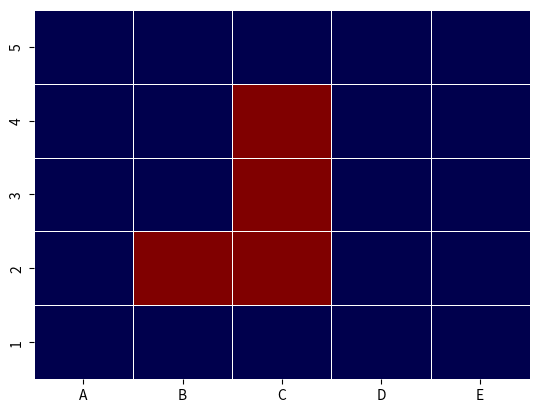

This figure's Python source:
"""
Created on Fri Sep 17 14:33:36 2021

[redacted]
"""
import random
import numpy as np
import matplotlib.pyplot as plt 
import seaborn as sns
#from matplotlib import colors
from matplotlib import rcParams

# Labels
labelx = ["A","B","C","D","E"]
labely = ["5","4","3","2","1"]

opBoard = np.zeros((5,5))
#opBoard[1:6, 1] = 1 # Carrier 5
#opBoard[5:9, 8] = 1 # Battleship 4
opBoard[3, 1:3] = 1 # Submarine 3
opBoard[1:3, 2] = 1 # Destroyer 2

# Board with explored states
exploredBoard = np.zeros((5,5))

# Total 14 spaces on the board occupied 
def generateGraph(board, counter):
    #name = "plot" + str(counter)
    cmap = "seismic"
    ax1 = sns.heatmap(board, linewidth = 0.5, cmap = cmap, cbar=False)
    ax2 = sns.heatmap(opBoard, linewidth = 0.5, cmap = cmap, cbar=False)
    plt.legend([],[], frameon = False)
    ax1.set_xticklabels(labelx)
    ax1.set_yticklabels(labely)
    ax2.set_xticklabels(labelx)
    ax1.set_yticklabels(labely)
    rcParams['figure.figsize'] = 6,6
    plt.show()
    
# List of unexplored tiles
empty = []
for i in range(0,5):
    for j in range(0,5):
        empty.append(str(i)+str(j))
print(empty)

def randomGuess(opBoard, exploredBoard, counter, hit, empty):
    if hit >= 4:
        print("Number of Turns: ",counter)
        print("Sucessfull Hits: ",hit)
        generateGraph(exploredBoard, counter)
        return True
    random_n = random.choice(empty)
    empty.remove(random_n)
    row = int(random_n[0])
    col = int(random_n[1])
    generateGraph(exploredBoard, counter)
    if opBoard[row,col] == 1:
        hit = hit + 1
        exploredBoard[row,col] = 1
    else:
        exploredBoard[row,col] = 2
    randomGuess(opBoard, exploredBoard, counter+1, hit, empty)

randomGuess(opBoard, exploredBoard, 0, 0, empty)

print(empty)
#print(generateGraph(opBoard))
#print(opBoard)
